Run: headless pygame with SDL's dummy video driver; simulated clock (each Clock.tick advances the game by its frame time, no real sleeping); random seed 0; keys injected as events and as key.get_pressed() state; mouse plan: one left click at the window centre at the start of phase 2, then a move to the lower-right quarter at the start of phase 3.
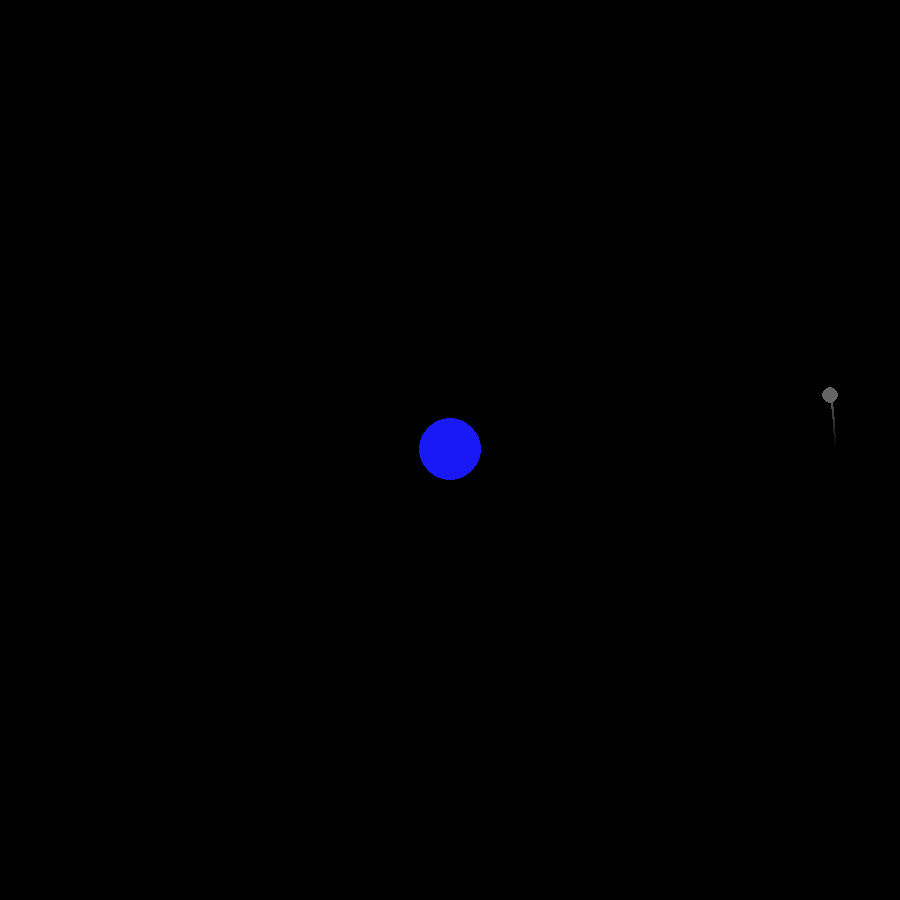
Frame 1 of 4 · flips 1–60 · no input
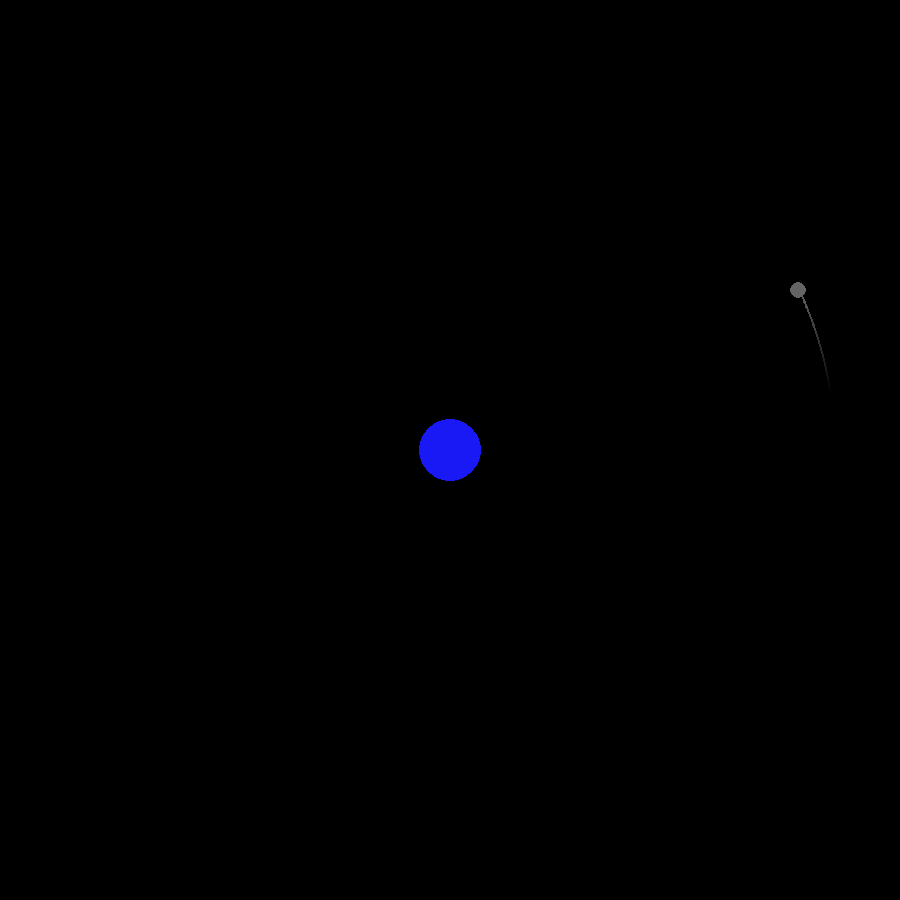
Frame 2 of 4 · flips 61–180 · clicked the window centre · tapped SPACE, RETURN · held RIGHT (→), D
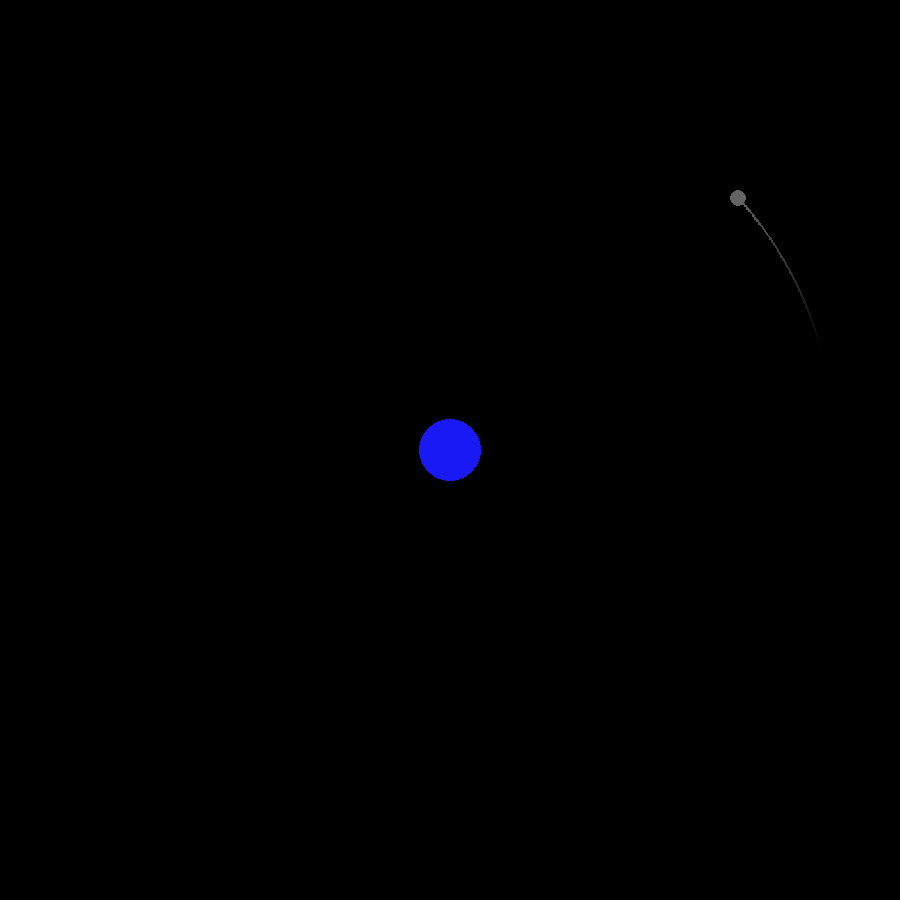
Frame 3 of 4 · flips 181–300 · moved the mouse to the lower-right quarter · held DOWN (↓), S
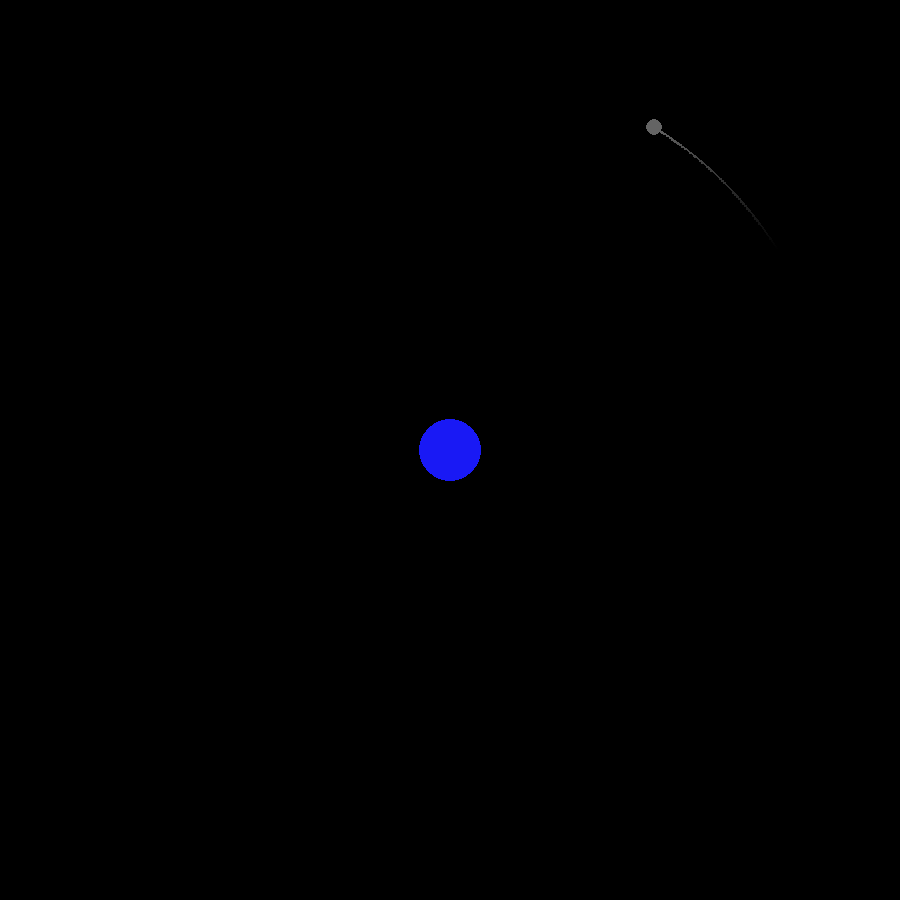
Frame 4 of 4 · flips 301–420 · held LEFT (←), A, UP (↑), W

The pygame program that drew these frames:

# A small planet simulation

import pygame
import math

# None of these scales have any impact on the values used to calculate the physical interactions of the simulation
DISTANCE_SCALE = 1/1000000 # Scale for the distances between objects
PLANET_RADIUS_SCALE = 1/200000 # Scale for the objects' sizes, to make the simulation more practical visually
SCREEN_WIDTH = 900
SCREEN_HEIGHT = 900

DT = 900
TRAIL_DURATION = 172800
G = 6.674e-11

pygame.init()
screen = pygame.display.set_mode((SCREEN_WIDTH, SCREEN_HEIGHT))
clock = pygame.time.Clock()

run = True

class Planet :
    def __init__(self, radius = None, mass = None, color = None, initPosX = None, initPosY = None, initVelX = None, initVelY = None) :
        self.radius = radius # Meters
        self.mass = mass # Kilograms
        self.color = color
        self.posX = initPosX
        self.posY = initPosY
        self.velX = initVelX
        self.velY = initVelY
        self.trail = [] # Stores the 100 previous positions of the object to draw its trail
    
    def calcForce(self, otherPlanet) :
        distX = otherPlanet.posX - self.posX
        distY = otherPlanet.posY - self.posY
        dist = (distX**2 + distY**2)**0.5

        if dist == 0 : return 0, 0

        force = G * self.mass * otherPlanet.mass / dist**2

        forceX = force * distX / dist
        forceY = force * distY / dist

        return forceX, forceY

    def updatePos(self, forceX, forceY, dt) :
        accelX = forceX / self.mass
        accelY = forceY / self.mass

        self.velX += accelX * dt
        self.velY += accelY * dt

        self.posX += self.velX * dt
        self.posY += self.velY * dt

def getOrbitalVelocity(planetA, planetB) :
    distX = planetB.posX - planetA.posX
    distY = planetB.posY - planetA.posY
    dist = math.sqrt(distX**2 + distY**2)

    if dist == 0 : return 0

    vel = math.sqrt((G * planetA.mass) / dist)
    return vel

def getClosestPlanet(mousePos, planets, referencial) : # Searches the closest object to the mouse position
    mouseX, mouseY = mousePos
    closestPlanet = None
    minDist = float('inf') # Starting the search with an infinite threshold

    for planet in planets :
        screenX = SCREEN_WIDTH / 2 + (planet.posX - referencial.posX) * DISTANCE_SCALE
        screenY = SCREEN_HEIGHT / 2 - (planet.posY - referencial.posY) * DISTANCE_SCALE

        dist = math.sqrt((mouseX - screenX)**2 + (mouseY - screenY)**2)

        if dist < minDist :
            minDist = dist
            closestPlanet = planet
        
    if minDist < closestPlanet.radius * PLANET_RADIUS_SCALE + 20 :
        return closestPlanet
    else :
        return None

planets = [
    Planet(6.378137e6, 5.9736e24, (25, 25, 245), 0, 0, 0, 0),
    Planet(1.7374e6, 7.35e22, (100, 100, 100), 3.84400e8, 0, 0, 1018.4025564134593)
]

print(getOrbitalVelocity(planets[0], planets[1]))

referencial = Planet(initPosX=0, initPosY=0)
maxTrailPoints = max(2, int(TRAIL_DURATION / DT))

while run :
    for event in pygame.event.get() :
        if event.type == pygame.QUIT :
            run = False
        
        if event.type == pygame.MOUSEBUTTONDOWN :
            if event.button == 1 : # Checks for a left click
                # Changes the referencial of the animation to the selected planet, which is now fixed at the center of the screen
                selectedPlanet = getClosestPlanet(event.pos, planets, referencial)
                referencial = selectedPlanet if selectedPlanet else Planet(initPosX=0, initPosY=0)
                for planet in planets :
                    planet.trail = []
            

    # Setting a black background
    screen.fill((0,0,0))

    forces = []
    for focusPlanet in planets :
        totalForcesX = 0
        totalForcesY = 0

        for planet in planets :
            if planet == focusPlanet :
                continue
            forceX, forceY = focusPlanet.calcForce(planet)
            totalForcesX += forceX
            totalForcesY += forceY
        
        forces.append((totalForcesX, totalForcesY))

    for i in range(len(planets)) :
        forceX, forceY = forces[i]
        planets[i].updatePos(forceX, forceY, DT)

    temp_surface = pygame.Surface((SCREEN_WIDTH, SCREEN_HEIGHT), pygame.SRCALPHA)

    for planet in planets :
        pygame.draw.circle( screen,
                            planet.color,
                            (SCREEN_WIDTH / 2 + (planet.posX - referencial.posX) * DISTANCE_SCALE,
                            SCREEN_HEIGHT / 2 - (planet.posY - referencial.posY) * DISTANCE_SCALE),
                            planet.radius * PLANET_RADIUS_SCALE)
        planet.trail.append((int(SCREEN_WIDTH / 2 + (planet.posX - referencial.posX) * DISTANCE_SCALE), int(SCREEN_HEIGHT / 2 - (planet.posY - referencial.posY) * DISTANCE_SCALE)))

        if len(planet.trail) == maxTrailPoints :
            planet.trail.pop(0)
        if len(planet.trail) > 1:
            for i in range(len(planet.trail) - 1):
                alpha = int(255 * (i / len(planet.trail)))
                
                segmentColor = (planet.color[0], planet.color[1], planet.color[2], alpha)

                pygame.draw.line(surface=temp_surface, color=segmentColor, start_pos=planet.trail[i], end_pos=planet.trail[i+1], width=2)
        
    screen.blit(temp_surface, (0, 0))

    pygame.display.flip()
    clock.tick(60)

pygame.quit()
